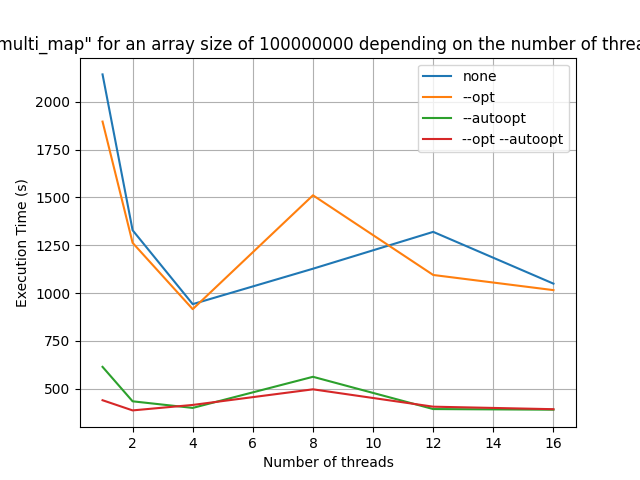

The table this chart was drawn from, first rows:
optimizations, threads, array_size, exec_time
, 1, 100000000, 2144
--opt, 1, 100000000, 1897
--autoopt, 1, 100000000, 613.5
--opt --autoopt, 1, 100000000, 438.9
, 2, 100000000, 1328
--opt, 2, 100000000, 1262
--autoopt, 2, 100000000, 433.3
--opt --autoopt, 2, 100000000, 385.7
, 4, 100000000, 941.8
--opt, 4, 100000000, 915.5
--autoopt, 4, 100000000, 398.8
--opt --autoopt, 4, 100000000, 414.3
, 8, 100000000, 1127
--opt, 8, 100000000, 1511
--autoopt, 8, 100000000, 561.6
--opt --autoopt, 8, 100000000, 496
, 12, 100000000, 1320
--opt, 12, 100000000, 1094
--autoopt, 12, 100000000, 392.7
--opt --autoopt, 12, 100000000, 405.1
, 16, 100000000, 1049
--opt, 16, 100000000, 1015
--autoopt, 16, 100000000, 389.4
--opt --autoopt, 16, 100000000, 392
